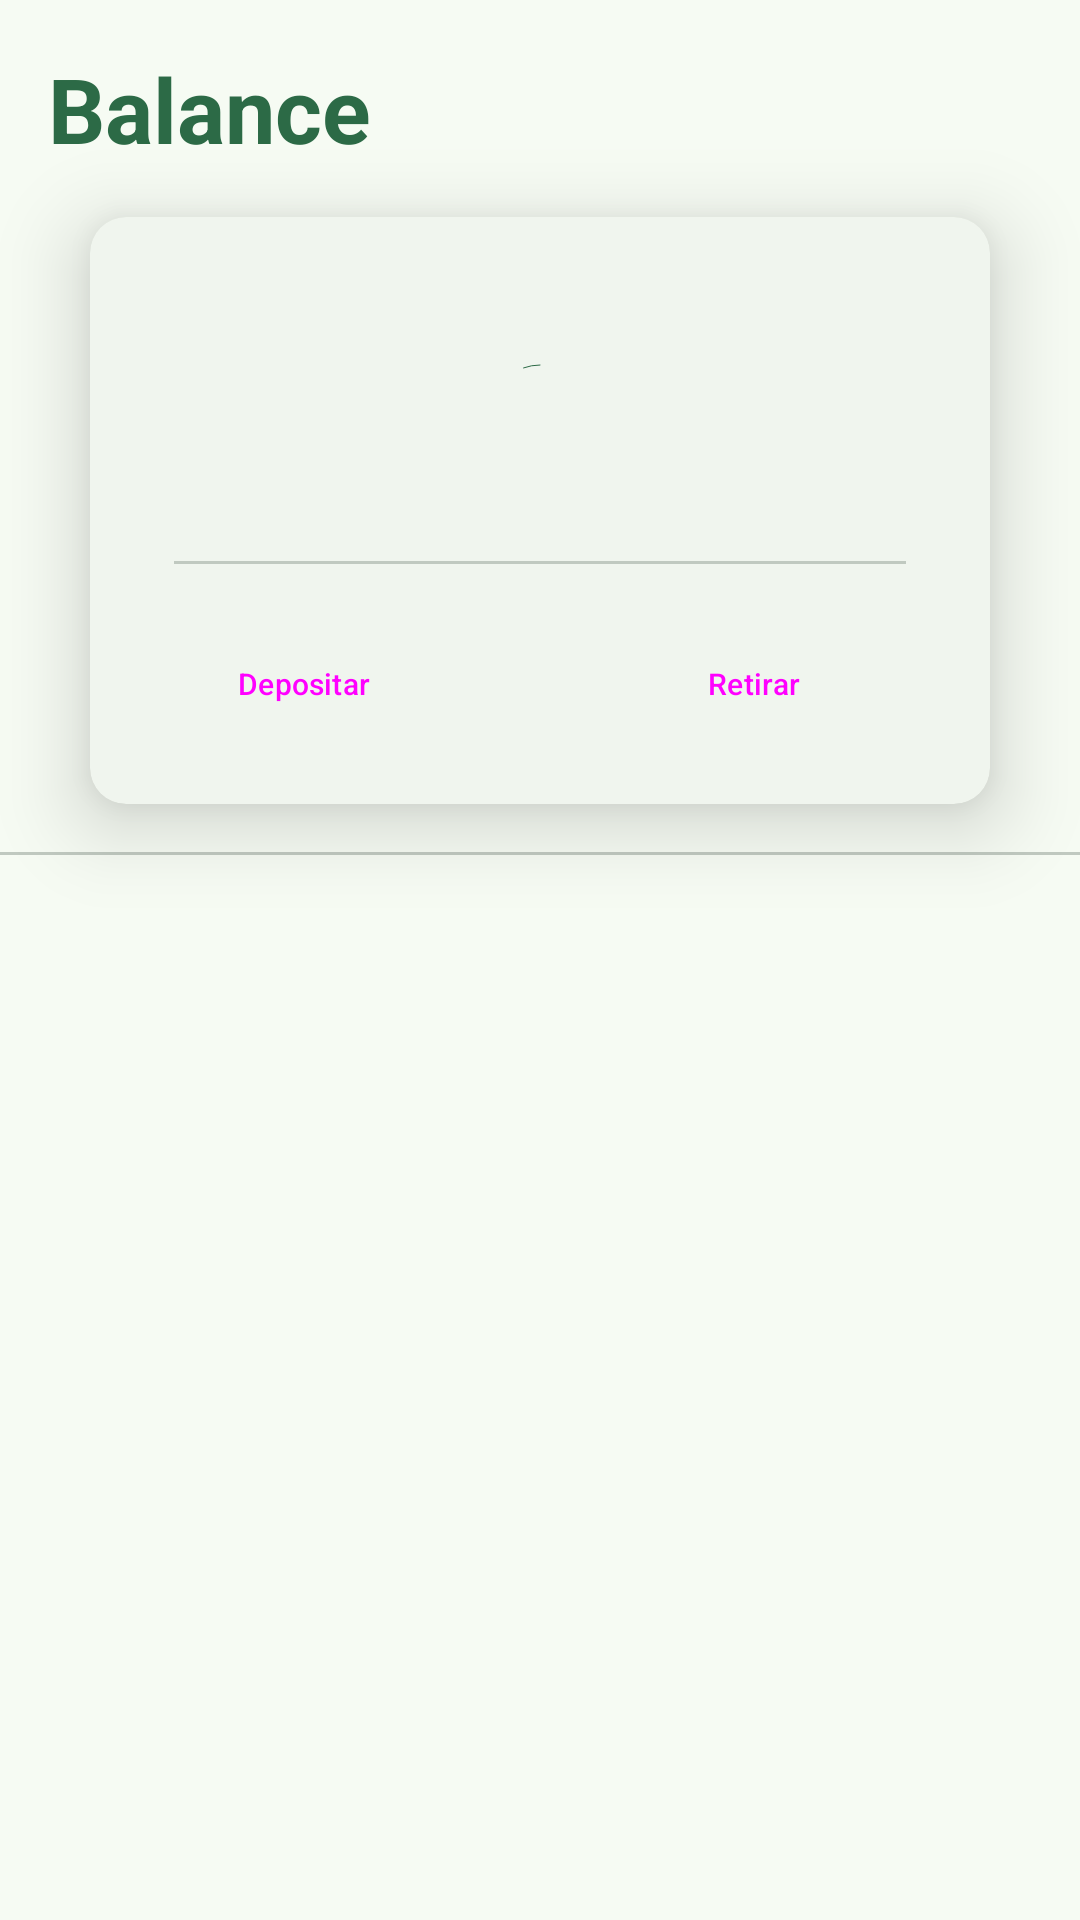

This screen was rendered from an Android layout file. Write that file and the resources it references.
<!-- AndroidManifest.xml: application theme Base.Theme.ArmoniaSkills -->
<!-- res/layout/fragment_balance.xml -->
<?xml version="1.0" encoding="utf-8"?>
<FrameLayout xmlns:android="http://schemas.android.com/apk/res/android"
    xmlns:app="http://schemas.android.com/apk/res-auto"
    xmlns:tools="http://schemas.android.com/tools"
    android:layout_width="match_parent"
    android:layout_height="match_parent"
    tools:context=".fragments.BalanceFragment">

    <LinearLayout
        android:layout_width="match_parent"
        android:layout_height="match_parent"
        android:orientation="vertical">

        <TextView
            style="@style/textos"
            android:layout_width="match_parent"
            android:layout_height="wrap_content"
            android:padding="@dimen/margen"
            android:text="@string/mi_balance"
            android:textSize="30sp"
            android:textStyle="bold" />

        <com.google.android.material.card.MaterialCardView
            style="@style/Widget.Material3.CardView.Elevated"
            android:layout_width="match_parent"
            android:layout_height="wrap_content"
            android:layout_marginHorizontal="30dp"
            app:cardElevation="@dimen/margen">

            <LinearLayout
                android:layout_width="match_parent"
                android:layout_height="wrap_content"
                android:gravity="center"
                android:orientation="vertical"
                android:paddingVertical="@dimen/margen">


                <LinearLayout
                    android:layout_width="wrap_content"
                    android:layout_height="wrap_content"
                    android:gravity="center"
                    android:orientation="horizontal"
                    android:padding="@dimen/margen">

                    <com.google.android.material.progressindicator.CircularProgressIndicator
                        android:id="@+id/progressBarBalance"
                        android:layout_width="wrap_content"
                        android:layout_height="wrap_content"
                        android:indeterminate="true"
                        app:showAnimationBehavior="outward" />

                    <TextView
                        android:id="@+id/tvDinero"
                        android:layout_width="wrap_content"
                        android:layout_height="wrap_content"
                        android:textAlignment="textEnd"
                        android:textSize="50sp"
                        android:textStyle="bold" />

                </LinearLayout>

                <com.google.android.material.divider.MaterialDivider
                    android:layout_width="match_parent"
                    android:layout_height="wrap_content"
                    app:dividerInsetEnd="28dp"
                    app:dividerInsetStart="28dp" />

                <LinearLayout
                    android:layout_width="match_parent"
                    android:layout_height="wrap_content"
                    android:layout_marginTop="@dimen/margen"
                    android:orientation="horizontal">

                    <Button
                        android:id="@+id/btnDepositarBalance"
                        style="@style/Widget.Material3.Button.Icon"
                        android:layout_width="match_parent"
                        android:layout_height="wrap_content"
                        android:layout_marginHorizontal="@dimen/margen"
                        android:layout_weight="1"
                        android:singleLine="true"
                        android:text="@string/btn_depositar"
                        android:textSize="10sp"
                        app:icon="@drawable/baseline_add_24" />

                    <Button
                        android:id="@+id/btnRetirarBalance"
                        style="@style/Widget.Material3.Button.Icon"
                        android:layout_width="match_parent"
                        android:layout_height="wrap_content"
                        android:layout_marginHorizontal="@dimen/margen"
                        android:layout_weight="1"
                        android:singleLine="true"
                        android:text="@string/btn_retirar"
                        android:textSize="10sp"
                        app:icon="@drawable/baseline_account_balance_24" />

                </LinearLayout>

            </LinearLayout>

        </com.google.android.material.card.MaterialCardView>

        <com.google.android.material.divider.MaterialDivider
            android:layout_width="match_parent"
            android:layout_height="wrap_content"
            android:layout_marginVertical="@dimen/margen" />

        <com.google.android.material.button.MaterialButton
            android:id="@+id/btnBorrarHistBal"
            style="@style/Widget.Material3.Button.TextButton"
            android:layout_width="wrap_content"
            android:layout_height="wrap_content"
            android:visibility="gone"
            android:layout_gravity="end"
            android:text="@string/eliminar_hist" />

        <androidx.recyclerview.widget.RecyclerView
            android:id="@+id/rvBalance"
            android:layout_width="match_parent"
            android:layout_height="wrap_content"
            android:visibility="gone"
            android:padding="@dimen/margen" />

    </LinearLayout>

</FrameLayout>
<!-- resources referenced by this layout -->
<resources>
  <dimen name="margen">16dp</dimen>
  <string name="btn_depositar">Depositar</string>
  <string name="btn_retirar">Retirar</string>
  <string name="eliminar_hist">Borrar historial</string>
  <string name="mi_balance">Balance</string>
  <style name="textos">
          <item name="android:textColor">@color/md_theme_primary</item>
      </style>
  <color name="md_theme_primary">#2C6A46</color>
  <color name="md_theme_onPrimary">#FFFFFF</color>
  <color name="md_theme_primaryContainer">#AFF1C3</color>
  <color name="md_theme_onPrimaryContainer">#00210F</color>
  <color name="md_theme_secondary">#4F6354</color>
  <color name="md_theme_onSecondary">#FFFFFF</color>
  <color name="md_theme_secondaryContainer">#D1E8D5</color>
  <color name="md_theme_onSecondaryContainer">#0C1F13</color>
  <color name="md_theme_tertiary">#3B6470</color>
  <color name="md_theme_onTertiary">#FFFFFF</color>
  <color name="md_theme_tertiaryContainer">#BEEAF7</color>
  <color name="md_theme_onTertiaryContainer">#001F26</color>
  <color name="md_theme_error">#BA1A1A</color>
  <color name="md_theme_onError">#FFFFFF</color>
  <color name="md_theme_errorContainer">#FFDAD6</color>
  <color name="md_theme_onErrorContainer">#410002</color>
  <color name="md_theme_background">#F6FBF3</color>
  <color name="md_theme_onBackground">#181D19</color>
  <color name="md_theme_surface">#F6FBF3</color>
  <color name="md_theme_onSurface">#181D19</color>
  <color name="md_theme_surfaceVariant">#DCE5DB</color>
  <color name="md_theme_onSurfaceVariant">#414942</color>
  <color name="md_theme_outline">#717971</color>
  <color name="md_theme_outlineVariant">#C0C9C0</color>
  <color name="md_theme_inverseSurface">#2C322D</color>
  <color name="md_theme_inverseOnSurface">#EDF2EB</color>
  <color name="md_theme_inversePrimary">#94D5A8</color>
  <color name="md_theme_primaryFixed">#AFF1C3</color>
  <color name="md_theme_onPrimaryFixed">#00210F</color>
  <color name="md_theme_primaryFixedDim">#94D5A8</color>
  <color name="md_theme_onPrimaryFixedVariant">#0D5130</color>
  <color name="md_theme_secondaryFixed">#D1E8D5</color>
  <color name="md_theme_onSecondaryFixed">#0C1F13</color>
  <color name="md_theme_secondaryFixedDim">#B6CCB9</color>
  <color name="md_theme_onSecondaryFixedVariant">#374B3D</color>
  <color name="md_theme_tertiaryFixed">#BEEAF7</color>
  <color name="md_theme_onTertiaryFixed">#001F26</color>
  <color name="md_theme_tertiaryFixedDim">#A3CDDB</color>
  <color name="md_theme_onTertiaryFixedVariant">#214C58</color>
  <color name="md_theme_surfaceDim">#D6DBD4</color>
  <color name="md_theme_surfaceBright">#F6FBF3</color>
  <color name="md_theme_surfaceContainerLowest">#FFFFFF</color>
  <color name="md_theme_surfaceContainerLow">#F0F5EE</color>
  <color name="md_theme_surfaceContainer">#EAEFE8</color>
  <color name="md_theme_surfaceContainerHigh">#E5EAE2</color>
  <color name="md_theme_surfaceContainerHighest">#DFE4DD</color>
</resources>
